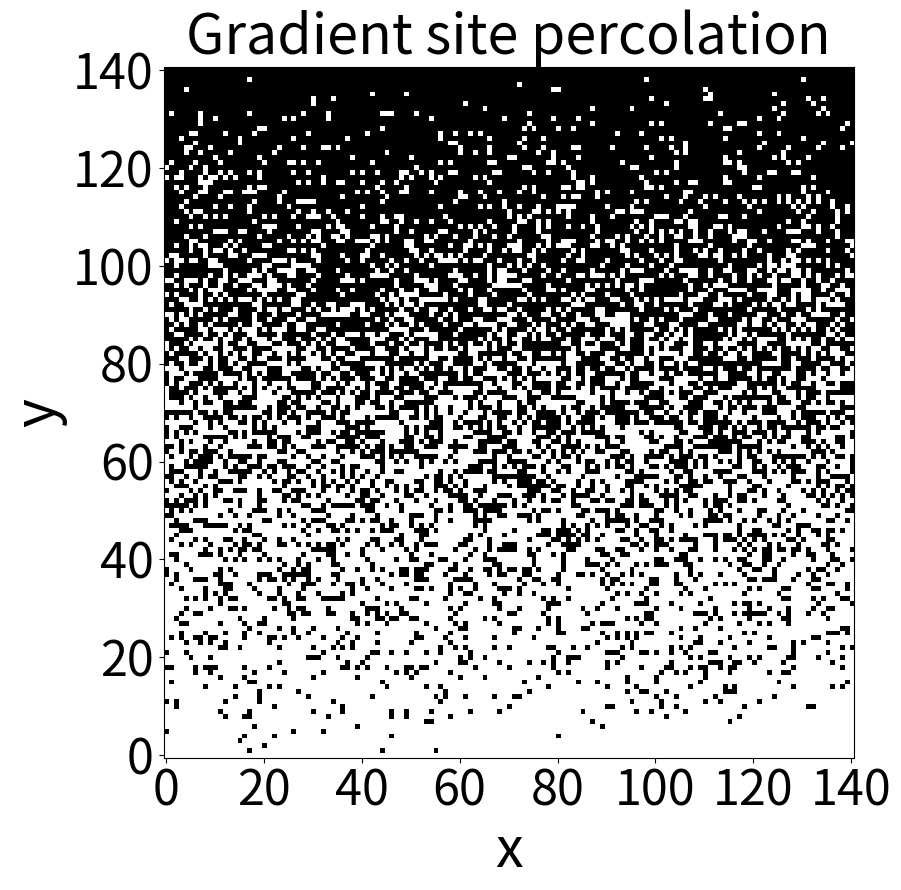

Python code for this plot:
import numpy as np
import matplotlib.pyplot as plt

L = 141              # system grid size
M = 500              # number of realisations
a = 0.5        # reference value (≈ pc)
g = 1           # total gradient across system (tune this)

for i in range(M):
    
    # make random field
    grid = np.random.rand(L, L)
    
    # vertical coordinate (0 at top, 1 at bottom)
    y = np.linspace(0, 1, L)
    
    # probability function
    p_y = a + g * (y - 0.5)
    
    # build occupation grid
    occ = np.zeros((L, L), dtype=bool)
    for j in range(L):
        occ[j, :] = grid[j, :] < p_y[j] # vectorised code to find which squares should be coloured

plt.figure(figsize=(11*0.9, 10*0.9))
plt.imshow(occ, origin='lower', cmap='binary')
plt.xlabel('x', fontsize=40)
plt.ylabel('y', fontsize=40)
plt.title('Gradient site percolation', fontsize=40)
plt.xticks(fontsize=35)
plt.yticks(fontsize=35)
plt.tight_layout()
plt.show()
